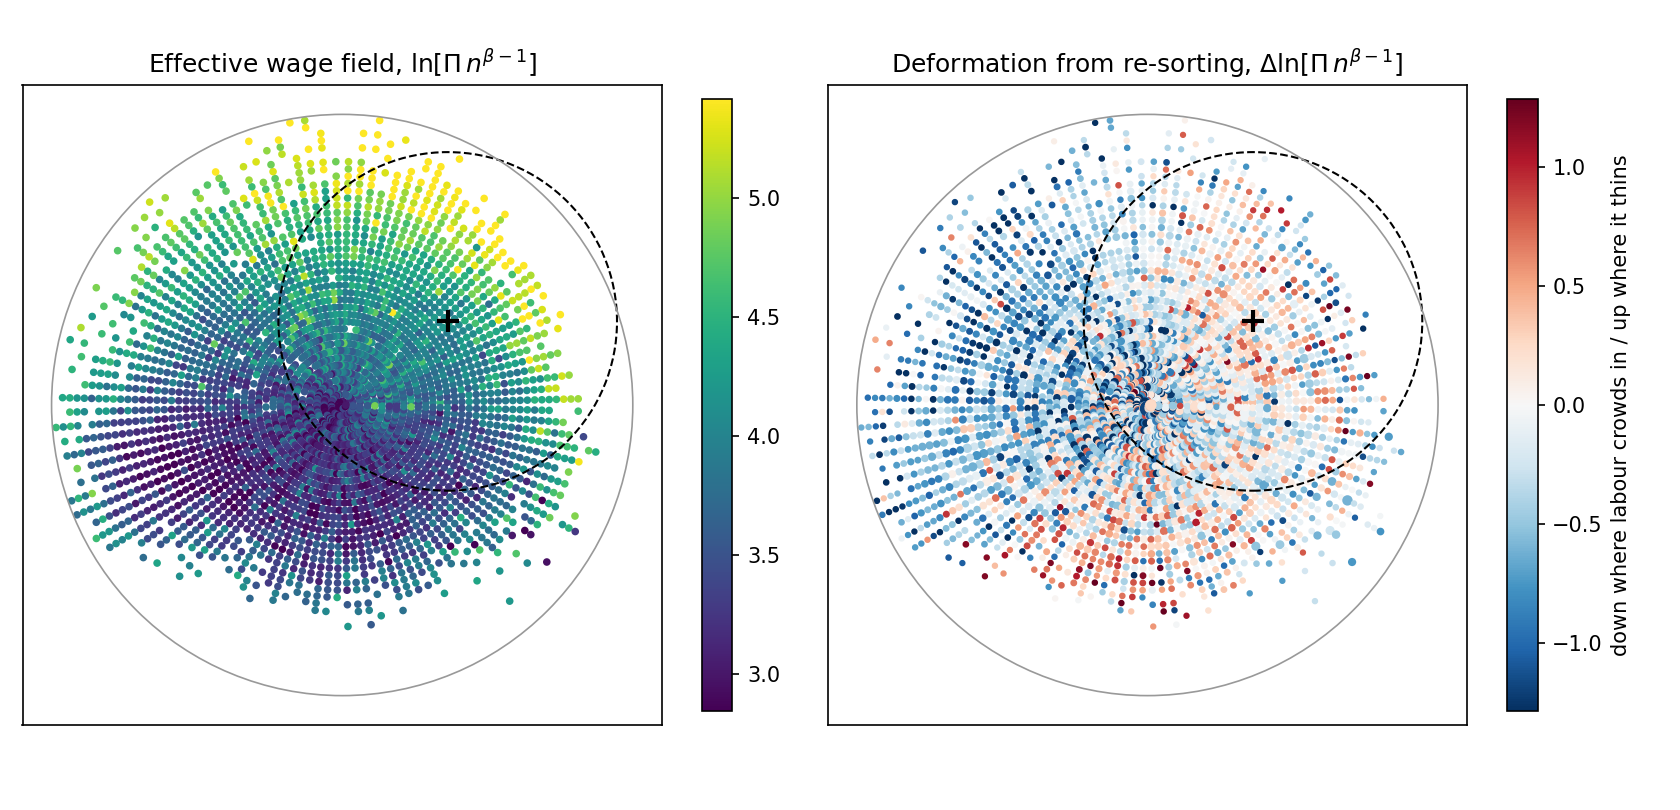

Source data for this figure (header and first rows):
code, dL, strip_adj, cong_adj, reinst_adj, total_adj
11-1011.00, -0.000171, -1.015, -0.2613, 0.1226, -1.154
11-1011.03, -0.0006518, -2.615, 0.357, 0.1593, -2.098
11-1021.00, -0.0182, -0.7084, 0.7697, 0.05182, 0.1131
11-2011.00, 0.001048, -0.5713, -0.1557, 0.06287, -0.6642
11-2021.00, -0.001215, -1.504, 0.1874, 0.1091, -1.207
11-2022.00, -0.001981, -0.4706, 0.1557, 0.059, -0.2558
11-2033.00, 0.0008638, -0.7107, -0.1527, 0.05702, -0.8064
11-3012.00, -0.0002434, -0.6203, -0.003663, 0.04848, -0.5755
11-3013.00, 0.0003372, -0.6506, -0.009261, 0.04921, -0.6106
11-3013.01, -4.0947638079998506e-05, -1.799, -0.2058, 0.09602, -1.909
11-3021.00, -0.002397, -1.314, 0.1224, 0.08976, -1.102
11-3031.00, -0.003212, -0.9092, 0.3282, 0.05939, -0.5216
11-3031.01, -0.003245, -0.6706, 0.1038, 0.07679, -0.49
11-3031.03, -0.00362, -1.669, 0.2624, 0.09192, -1.315
11-3051.00, -0.0001732, -0.8181, -0.002835, 0.0697, -0.7512
11-3051.01, -0.0001625, -1.17, -0.1844, 0.06588, -1.288
11-3051.02, 0.0002305, -0.5917, -0.2578, 0.04921, -0.8003
11-3051.03, 0.0003053, -0.4755, -0.299, 0.03846, -0.736
11-3051.04, 0.0003094, -0.3979, -0.3506, 0.04281, -0.7057
11-3051.06, 3.276819045499148e-05, -0.5828, -0.2808, 0.05539, -0.8082
11-3061.00, 0.0006629, -0.5464, -0.4225, 0.06352, -0.9054
11-3071.04, -6.194412951664565e-05, -1.114, -0.05207, 0.05454, -1.112
11-3111.00, 0.0008482, -0.9991, -0.08496, 0.0714, -1.013
11-3121.00, -1.4755932561182333e-05, -0.7945, 0.01579, 0.0782, -0.7005
11-3131.00, 0.0007161, -1.151, -0.3393, 0.09138, -1.399
11-9021.00, -0.0008879, -1.246, -0.07635, 0.08549, -1.237
11-9031.00, 0.001341, -0.5382, -0.4409, 0.04006, -0.939
11-9032.00, 0.0001057, -0.4867, -0.06821, 0.0602, -0.4948
11-9033.00, 0.0007447, -0.2297, -0.06732, 0.04637, -0.2506
11-9041.00, -0.0003641, -1.701, -0.04996, 0.09651, -1.654
11-9041.01, -0.0004708, -1.426, -0.2029, 0.06979, -1.559
11-9051.00, -9.11690318667667e-05, -0.461, -0.09537, 0.03804, -0.5183
11-9071.00, 0.001176, -0.204, -0.286, 0.03969, -0.4503
11-9072.00, 0.001346, -0.09712, -0.4149, 0.03208, -0.4799
11-9081.00, 0.001281, -0.09777, -0.4791, 0.02812, -0.5488
11-9111.00, -0.001725, -0.9656, 0.1853, 0.08176, -0.6985
11-9121.00, 5.2489094756335447e-05, -2.191, -0.2046, 0.2312, -2.165
11-9121.01, 0.0003138, -1.7, -0.2027, 0.07122, -1.831
11-9121.02, 5.0850158192122124e-05, -1.954, -0.2243, 0.1049, -2.073
11-9131.00, 0.00132, -0.05795, -0.4777, 0.03195, -0.5037
11-9141.00, -0.0004227, -0.6228, 0.001619, 0.04709, -0.5741
11-9151.00, 0.0003388, -0.8233, -0.103, 0.06312, -0.8633
11-9161.00, 0.000626, -1.623, -0.1351, 0.1549, -1.604
11-9171.00, 0.0012, -0.2642, -0.4901, 0.03923, -0.7151
11-9179.01, 0.001031, -0.8386, -0.2893, 0.04961, -1.078
11-9179.02, 0.00139, -0.2195, -0.5338, 0.03571, -0.7176
11-9199.01, -0.002714, -2.344, 0.278, 0.1366, -1.929
11-9199.02, -0.002584, -1.877, 0.322, 0.07534, -1.48
11-9199.08, -0.002355, -1.209, 0.1172, 0.07112, -1.02
11-9199.09, -0.002233, -0.5242, 0.2304, 0.05721, -0.2367
11-9199.10, -0.002463, -1.308, 0.1765, 0.06946, -1.062
11-9199.11, -0.002479, -1.775, 0.3342, 0.0836, -1.358
13-1011.00, 0.001435, -0.293, -0.1714, 0.03695, -0.4275
13-1031.00, -0.000781, -1.326, -0.09932, 0.06435, -1.361
13-1032.00, 0.001172, -0.1642, -0.6986, 0.02817, -0.8346
13-1041.01, -0.001458, -1.572, -0.01358, 0.09075, -1.495
13-1041.03, -0.001382, -1.37, 0.08072, 0.08233, -1.207
13-1041.04, -0.001415, -1.243, -0.1461, 0.0721, -1.317
13-1041.06, -0.0008534, -0.65, -0.07865, 0.04134, -0.6873
13-1041.07, -0.001566, -2.296, 0.1103, 0.1405, -2.045
... 789 more rows
